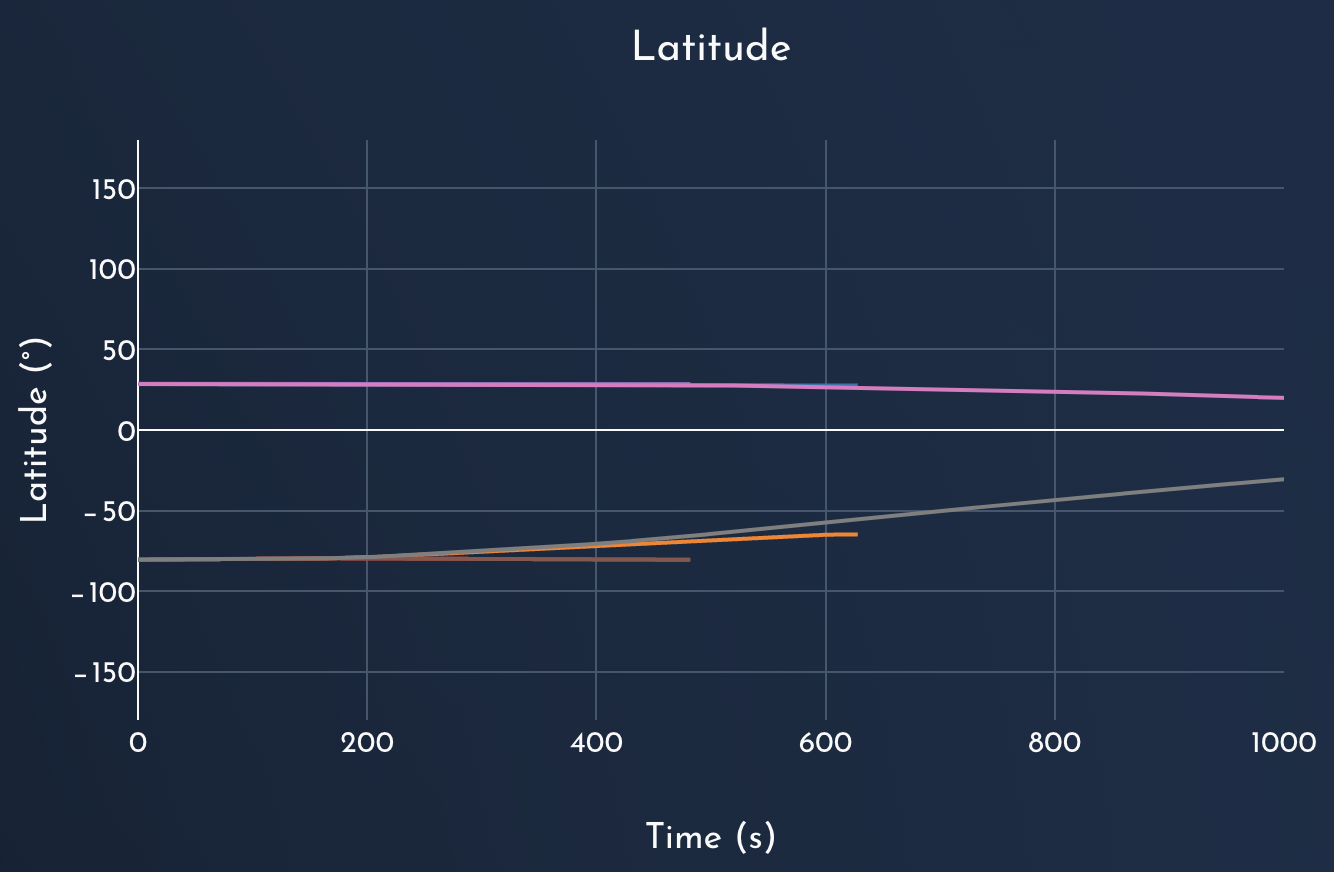

The table this chart was drawn from, first rows:
Latitude, , Longitude, 
X, Y, X, Y
13.54, 28.37, 13.54, -80.36
40.57, 28.37, 40.57, -80.16
67.59, 28.37, 67.59, -80.04
94.62, 28.37, 94.62, -80.04
121.7, 28.37, 121.7, -79.8
148.7, 28.37, 148.7, -79.73
175.7, 28.37, 175.7, -79.39
202.7, 28.19, 202.7, -78.89
229.8, 28.06, 229.8, -77.96
256.8, 27.83, 256.8, -76.68
283.8, 27.75, 283.8, -75.54
310.9, 27.75, 310.9, -74.41
337.9, 27.75, 337.9, -73.29
364.9, 27.75, 364.9, -72.16
391.9, 27.75, 391.9, -71
419, 27.75, 419, -69.6
446, 27.75, 446, -67.98
473, 27.69, 473, -66.26
500.1, 27.44, 500.1, -64.48
527.1, 27.33, 527.1, -62.57
554.1, 26.97, 554.1, -60.65
581.1, 26.61, 581.1, -58.74
608.2, 26.23, 608.2, -56.84
635.2, 25.77, 635.2, -54.93
662.2, 25.46, 662.2, -53.03
689.3, 25.04, 689.3, -51.06
716.3, 24.7, 716.3, -49.27
743.3, 24.31, 743.3, -47.35
770.3, 23.9, 770.3, -45.51
797.4, 23.58, 797.4, -43.7
824.4, 23.16, 824.4, -41.89
851.4, 22.81, 851.4, -40.05
878.5, 22.39, 878.5, -38.23
905.5, 21.83, 905.5, -36.51
932.5, 21.25, 932.5, -34.77
959.6, 20.67, 959.6, -33.07
986.1, 20.03, 986.1, -31.46
